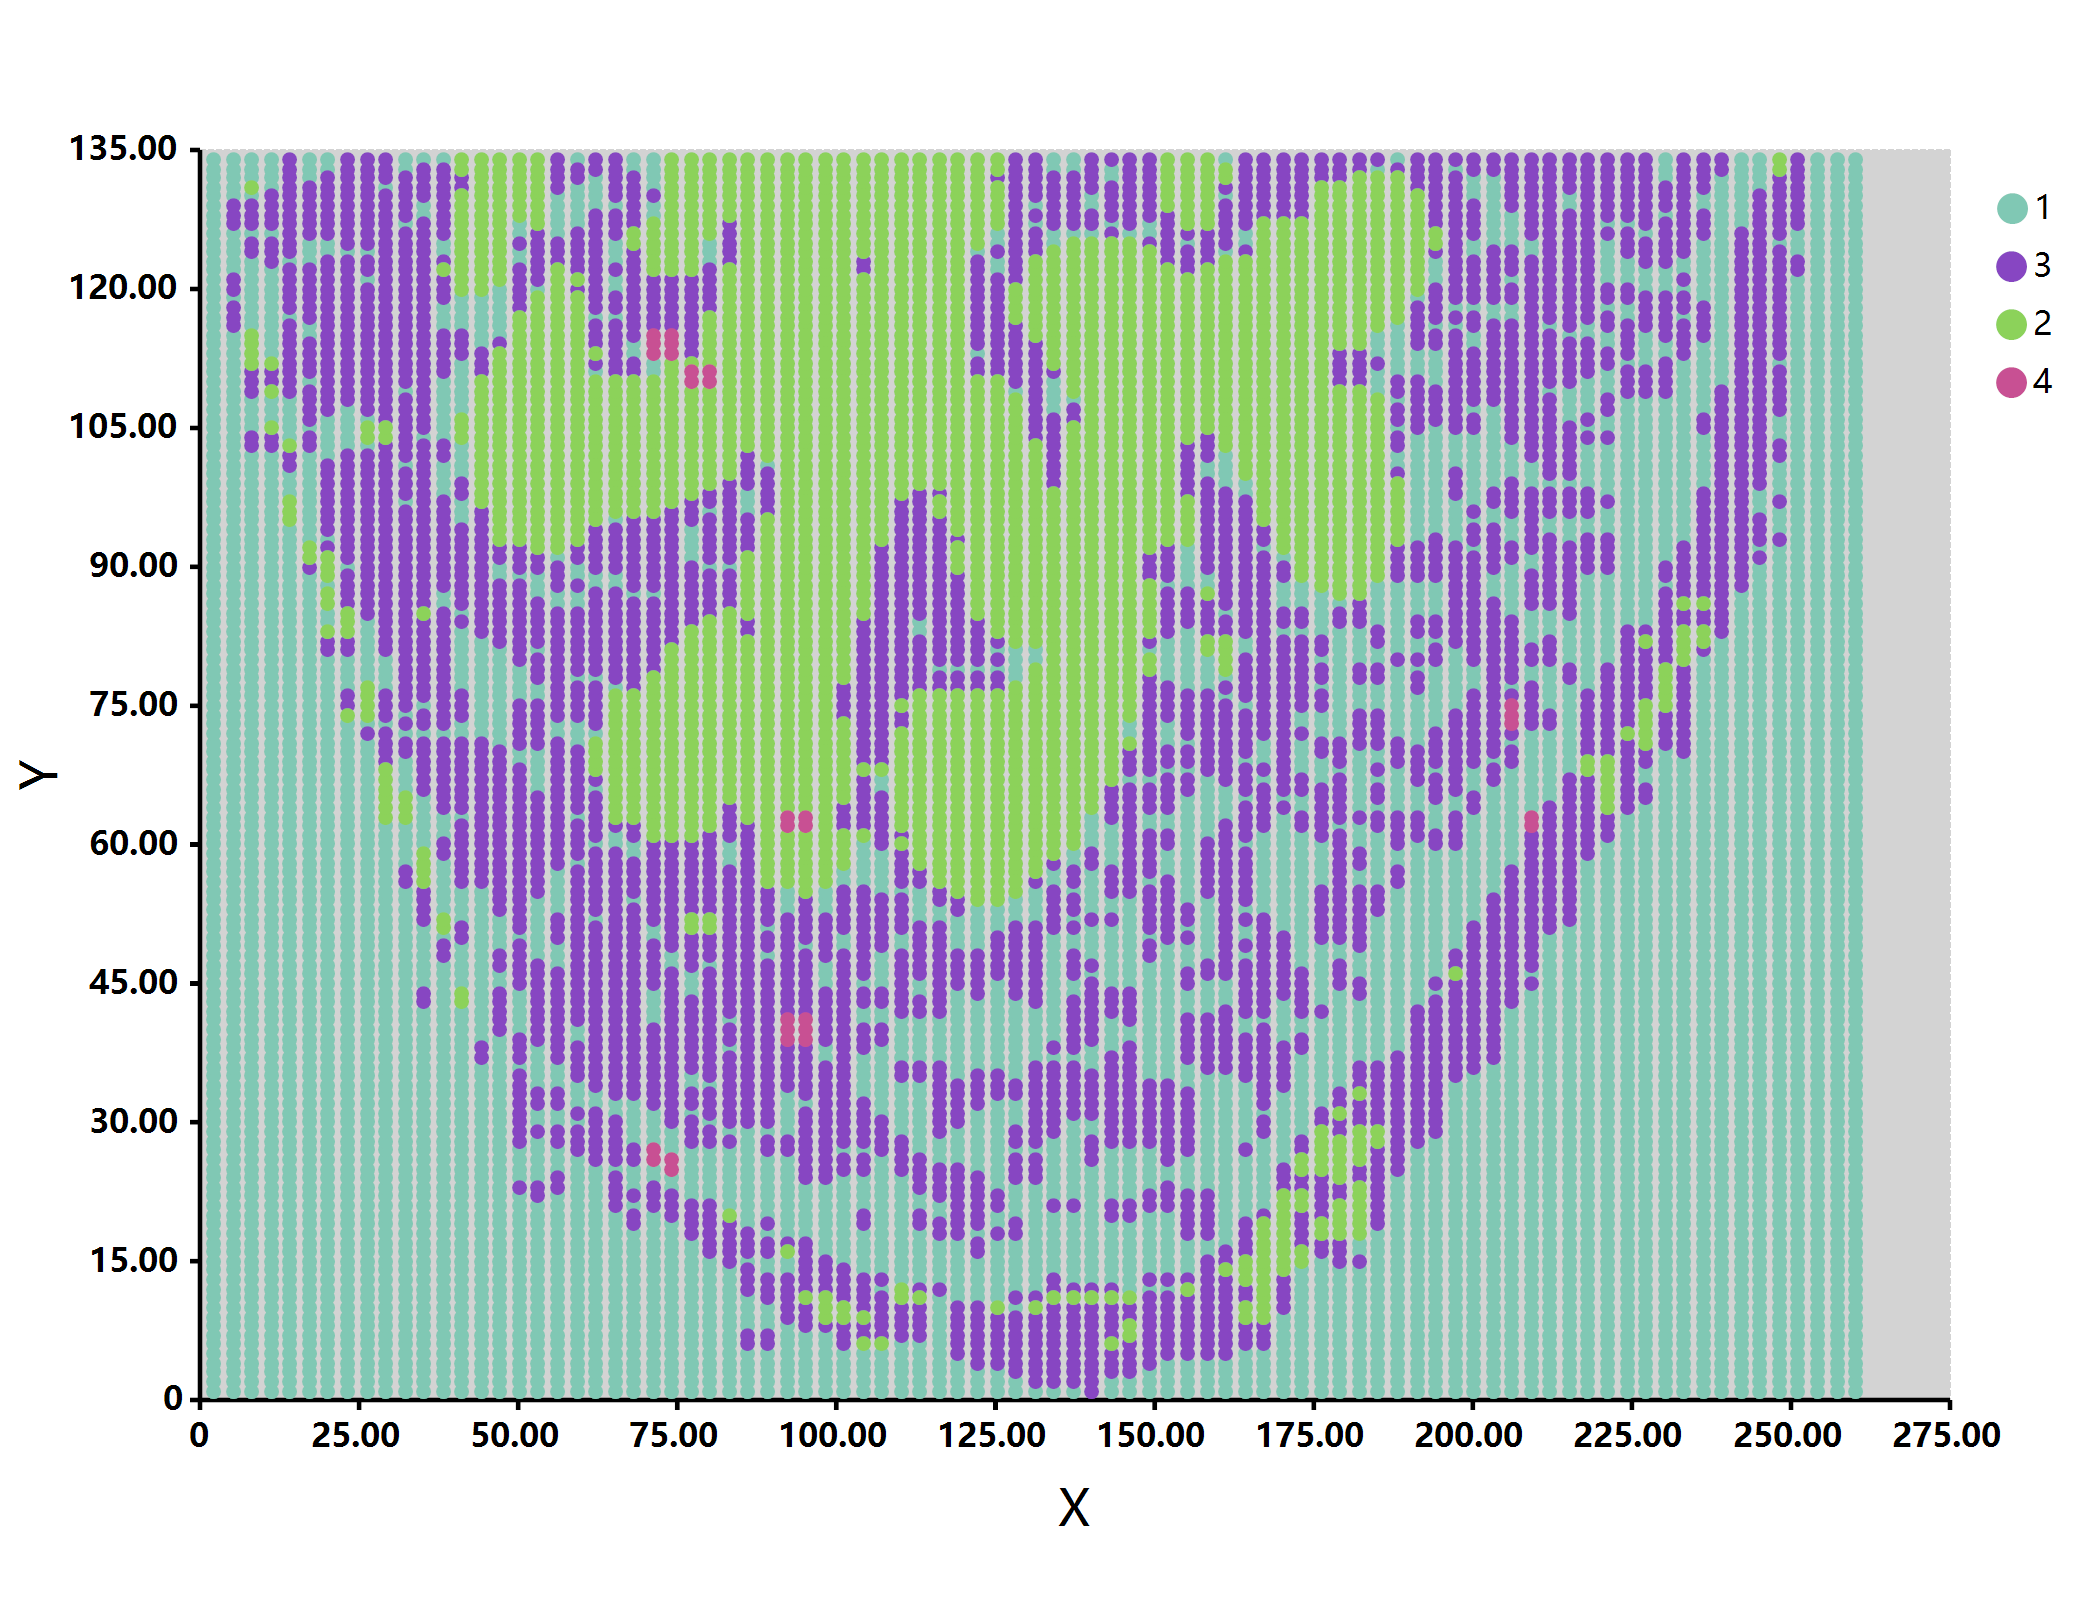

Data behind this chart, as committed beside it:
, max, C1, C2, C3, C4
1,1, 1, 1, 5.75841E-10, 2.37699E-05, 5.12941E-08
1,2, 1, 1, 3.20233E-10, 1.36062E-05, 2.00518E-07
1,3, 1, 0.9997, 1.01218E-08, 0.0003034, 1.22683E-10
1,4, 1, 0.9998, 7.30142E-09, 0.0002299, 2.33306E-10
1,5, 1, 0.9992, 3.05045E-08, 0.000758, 1.50313E-11
1,6, 1, 0.9993, 2.9885E-08, 0.0007454, 1.5615E-11
1,7, 1, 0.9993, 2.72342E-08, 0.0006908, 1.85624E-11
1,8, 1, 0.9995, 1.80061E-08, 0.0004912, 4.04526E-11
1,9, 1, 0.9996, 1.32595E-08, 0.0003807, 7.26592E-11
1,10, 1, 1, 1.00333E-09, 3.97868E-05, 1.47642E-08
1,11, 1, 0.9996, 1.37998E-08, 0.0003936, 6.72799E-11
1,12, 1, 0.9995, 1.70637E-08, 0.0004698, 4.48096E-11
1,13, 1, 0.9993, 2.55922E-08, 0.0006565, 2.08487E-11
1,14, 1, 0.9999, 2.99324E-09, 0.0001062, 1.42446E-09
1,15, 1, 0.9996, 1.34593E-08, 0.0003855, 7.05951E-11
1,16, 1, 0.9996, 1.30936E-08, 0.0003767, 7.44441E-11
1,17, 1, 0.9993, 2.69319E-08, 0.0006845, 1.8953E-11
1,18, 1, 0.9993, 2.64785E-08, 0.0006751, 1.95633E-11
1,19, 1, 0.9999, 4.27862E-09, 0.0001451, 6.83175E-10
1,20, 1, 0.9998, 5.6092E-09, 0.0001834, 3.94962E-10
1,21, 1, 0.9532, 6.9129E-06, 0.04681, 1.58694E-15
1,22, 1, 0.9593, 5.66868E-06, 0.04066, 2.17659E-15
1,23, 1, 0.9992, 3.33806E-08, 0.0008157, 1.27208E-11
1,24, 1, 0.9888, 9.66964E-07, 0.01121, 3.73551E-14
1,25, 1, 0.9921, 6.03559E-07, 0.007871, 8.11603E-14
1,26, 1, 0.9998, 4.54143E-09, 0.0001528, 6.05143E-10
1,27, 1, 0.9994, 2.12271E-08, 0.0005629, 2.96231E-11
1,28, 1, 0.9995, 1.85142E-08, 0.0005027, 3.83703E-11
1,29, 1, 0.9995, 1.86575E-08, 0.0005059, 3.7813E-11
1,30, 1, 0.9979, 1.07257E-07, 0.002078, 1.54887E-12
1,31, 1, 0.9896, 8.75598E-07, 0.01041, 4.39488E-14
1,32, 1, 0.9884, 1.01758E-06, 0.01164, 3.43662E-14
1,33, 1, 1, 7.58068E-10, 3.07219E-05, 2.75422E-08
1,34, 1, 1, 3.75444E-10, 1.58505E-05, 1.37867E-07
1,35, 1, 0.9901, 8.16626E-07, 0.009879, 4.92782E-14
1,36, 1, 0.9776, 2.47958E-06, 0.02243, 8.14238E-15
1,37, 1, 0.9833, 1.66145E-06, 0.01673, 1.55036E-14
1,38, 1, 0.9997, 9.49855E-09, 0.0002875, 1.38915E-10
1,39, 1, 0.9996, 1.2504E-08, 0.0003624, 8.13705E-11
1,40, 1, 0.9993, 2.62647E-08, 0.0006706, 1.98619E-11
1,41, 1, 0.9994, 2.35365E-08, 0.0006128, 2.4391E-11
1,42, 1, 0.999, 4.39158E-08, 0.001019, 7.68389E-12
1,43, 1, 0.9989, 5.03921E-08, 0.001138, 5.98067E-12
1,44, 1, 0.998, 1.0445E-07, 0.002035, 1.62297E-12
1,45, 1, 0.9998, 5.49275E-09, 0.0001801, 4.1198E-10
1,46, 1, 0.9998, 6.55154E-09, 0.0002096, 2.89423E-10
1,47, 1, 0.9998, 6.60349E-09, 0.000211, 2.84901E-10
1,48, 1, 0.98, 2.11439E-06, 0.01997, 1.05146E-14
1,49, 1, 0.9856, 1.35505E-06, 0.0144, 2.1562E-14
1,50, 1, 0.9998, 5.78647E-09, 0.0001884, 3.71037E-10
1,51, 1, 0.9994, 2.11821E-08, 0.0005619, 2.97419E-11
1,52, 1, 0.9985, 7.09635E-08, 0.001498, 3.22563E-12
1,53, 1, 0.9992, 3.2791E-08, 0.000804, 1.3147E-11
1,54, 1, 0.9997, 8.68845E-09, 0.0002666, 1.65474E-10
1,55, 1, 0.987, 1.17683E-06, 0.01297, 2.71135E-14
1,56, 1, 0.9982, 9.08357E-08, 0.001822, 2.07757E-12
1,57, 1, 0.9994, 2.35875E-08, 0.0006139, 2.4292E-11
1,58, 1, 0.9993, 2.77142E-08, 0.0007008, 1.79673E-11
1,59, 1, 0.9994, 2.38332E-08, 0.0006192, 2.38241E-11
1,60, 1, 0.9993, 2.69606E-08, 0.0006851, 1.89153E-11
... 11,598 more rows
